The GitHub repository omarbesbes/RUnet contains a labelled image folder "LR" with 4 categories: berry, bird, dog, flower. Examples follow, each with its label.

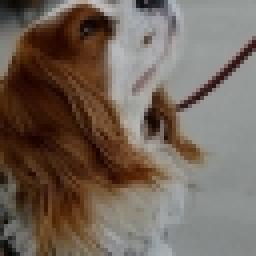
Label: dog

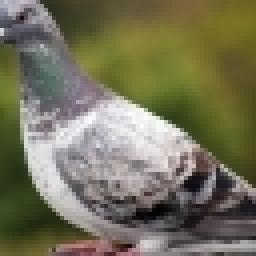
Label: bird

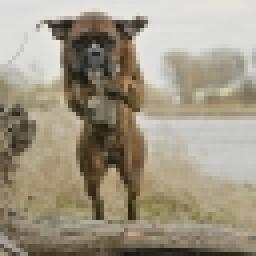
Label: dog

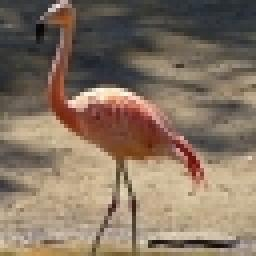
Label: bird

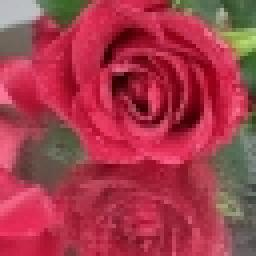
Label: flower

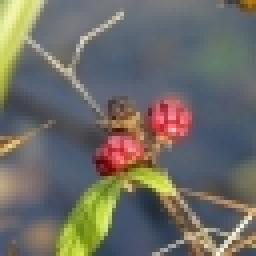
Label: berry
